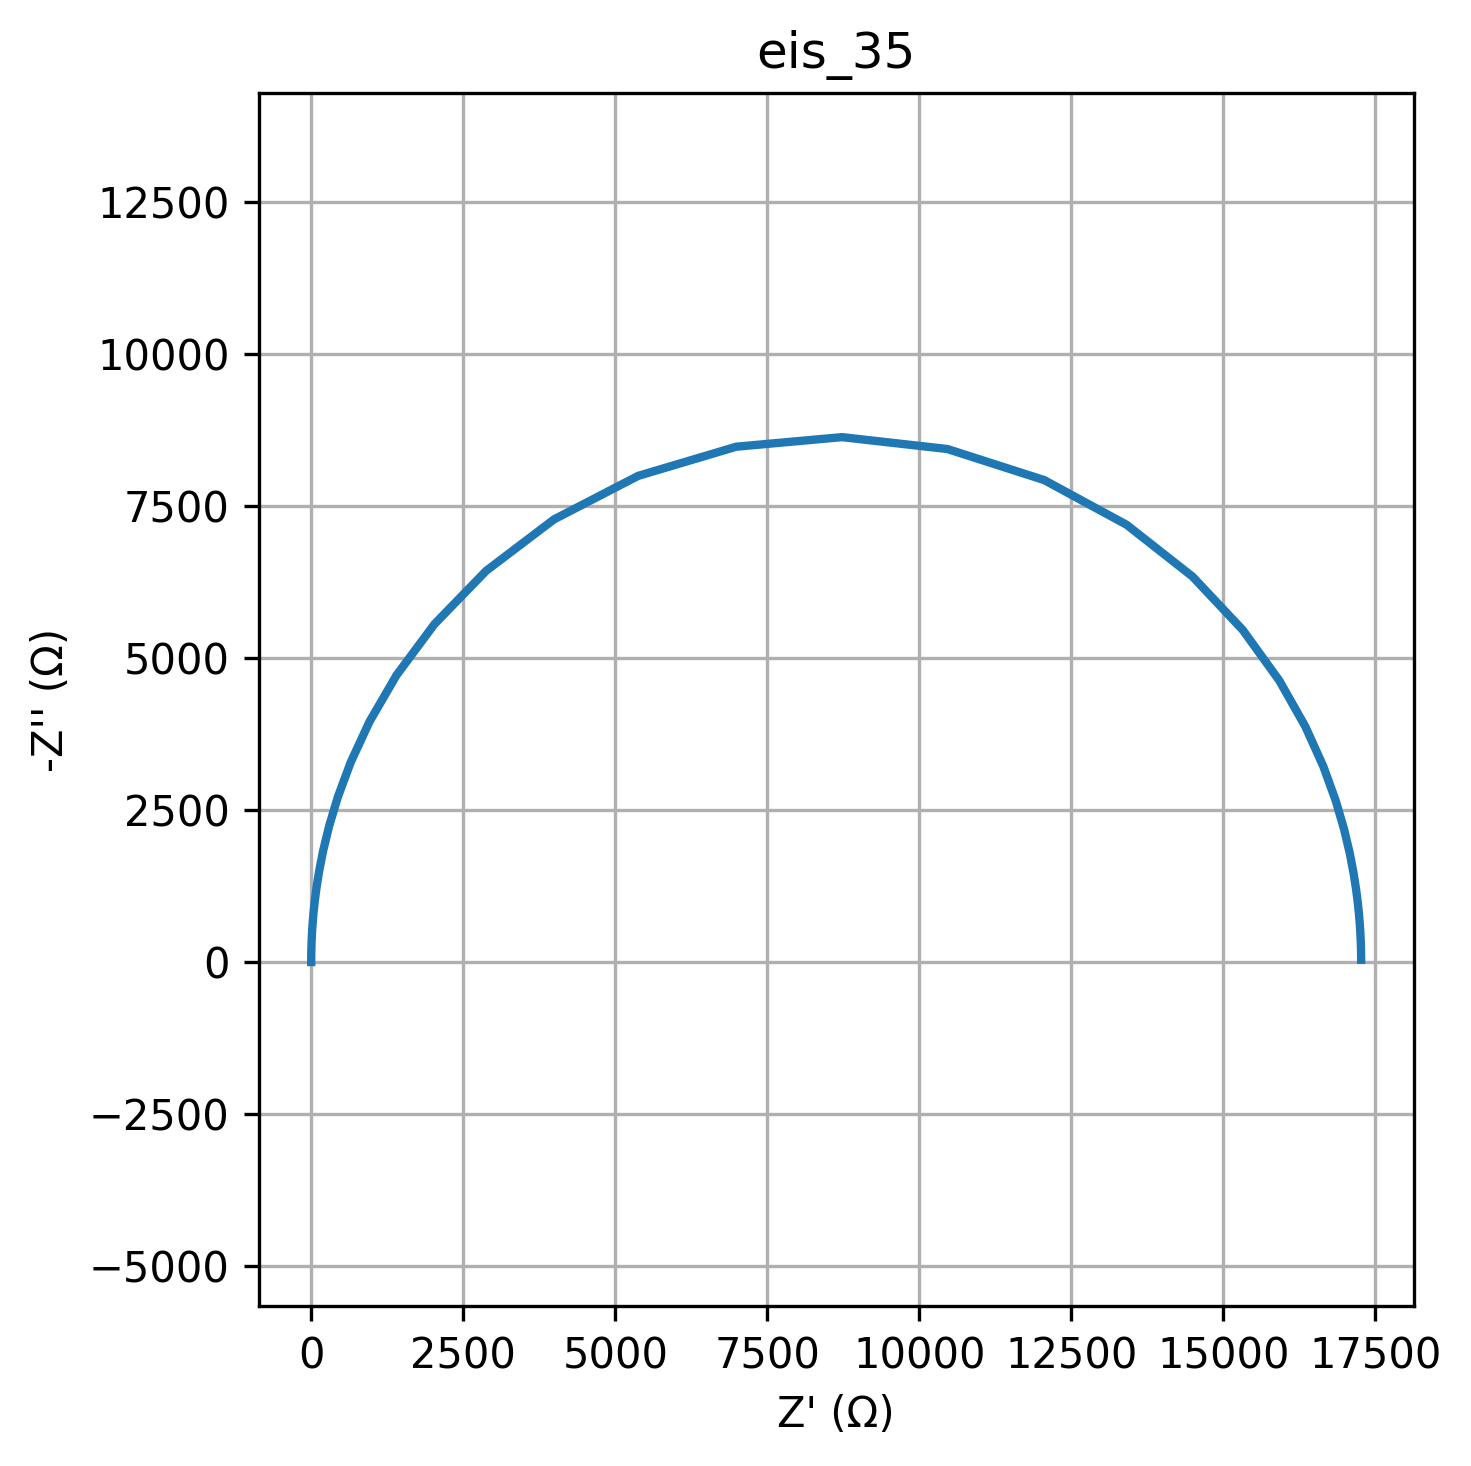

Values plotted in this chart, from the file beside it:
freq, Z_real, Z_imag
0.01, 17265, -37.51
0.01226, 17265, -45.99
0.01504, 17265, -56.4
0.01844, 17265, -69.17
0.02262, 17265, -84.82
0.02774, 17265, -104
0.03401, 17264, -127.6
0.04171, 17264, -156.4
0.05115, 17263, -191.8
0.06273, 17262, -235.2
0.07693, 17260, -288.4
0.09434, 17258, -353.7
0.1157, 17254, -433.6
0.1419, 17249, -531.6
0.174, 17241, -651.6
0.2134, 17228, -798.5
0.2617, 17210, -978.2
0.3209, 17182, -1198
0.3935, 17140, -1465
0.4826, 17077, -1790
0.5918, 16984, -2183
0.7257, 16846, -2656
0.89, 16643, -3218
1.091, 16346, -3875
1.338, 15919, -4629
1.641, 15318, -5462
2.013, 14494, -6338
2.468, 13410, -7190
3.027, 12053, -7926
3.712, 10462, -8437
4.552, 8729, -8632
5.583, 6988, -8474
6.846, 5376, -7995
8.396, 3991, -7278
10.3, 2876, -6433
12.63, 2026, -5556
15.48, 1402, -4716
18.99, 958.4, -3953
23.29, 649.4, -3285
28.56, 437.3, -2713
35.02, 293.3, -2231
42.94, 196.1, -1830
52.66, 130.9, -1498
64.58, 87.28, -1224
79.2, 58.14, -1000
97.13, 38.7, -816.4
119.1, 25.76, -666.3
146.1, 17.14, -543.6
179.1, 11.4, -443.4
219.7, 7.588, -361.6
269.4, 5.05, -294.9
330.4, 3.362, -240.5
405.1, 2.239, -196.1
496.8, 1.492, -160
609.3, 0.9955, -130.4
747.2, 0.6653, -106.4
916.3, 0.4458, -86.74
1124, 0.2998, -70.73
1378, 0.2027, -57.68
1690, 0.1381, -47.03
... 20 more rows
